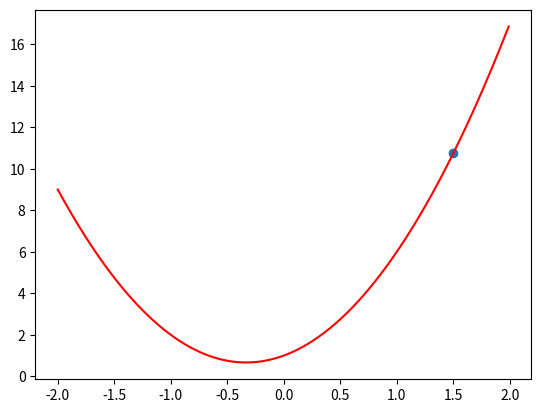

Write Python code to recreate this figure. (Note: this script raises an exception after producing the figure.)
from scipy import misc

import matplotlib.pyplot as plt
import numpy as np

#----------------------------------------------------------------------------------------#
# Function Definition


def fonction(x):
    return 3*x*x+2*x+1

#----------------------------------------------------------------------------------------#
# Plot function


x = np.arange(-2.0, 2.0, 0.01)
y = fonction(x)

plt.plot(x, y, 'r-')
# plt.show()

#----------------------------------------------------------------------------------------#
# Gradient Descent

alpha = 0.1  # learning rate
nb_max_iter = 100  # Nb max d'iteration
eps = 0.0001  # stop condition

x0 = 1.5  # start point
y0 = fonction(x0)
plt.scatter(x0, fonction(x0))

cond = eps + 10.0  # start with cond greater than eps (assumption)
nb_iter = 0
tmp_y = y0
while cond > eps and nb_iter < nb_max_iter:
    x0 = x0 - alpha * misc.derivative(fonction, x0)
    y0 = fonction(x0)
    nb_iter = nb_iter + 1
    cond = abs(tmp_y - y0)
    tmp_y = y0
    print(x0, y0, cond)
    plt.scatter(x0, y0)

plt.title("Gradient Descent Python (1d test)")
plt.grid()

plt.savefig("gradient_descent_1d_python.png", bbox_inches='tight')
plt.show()
